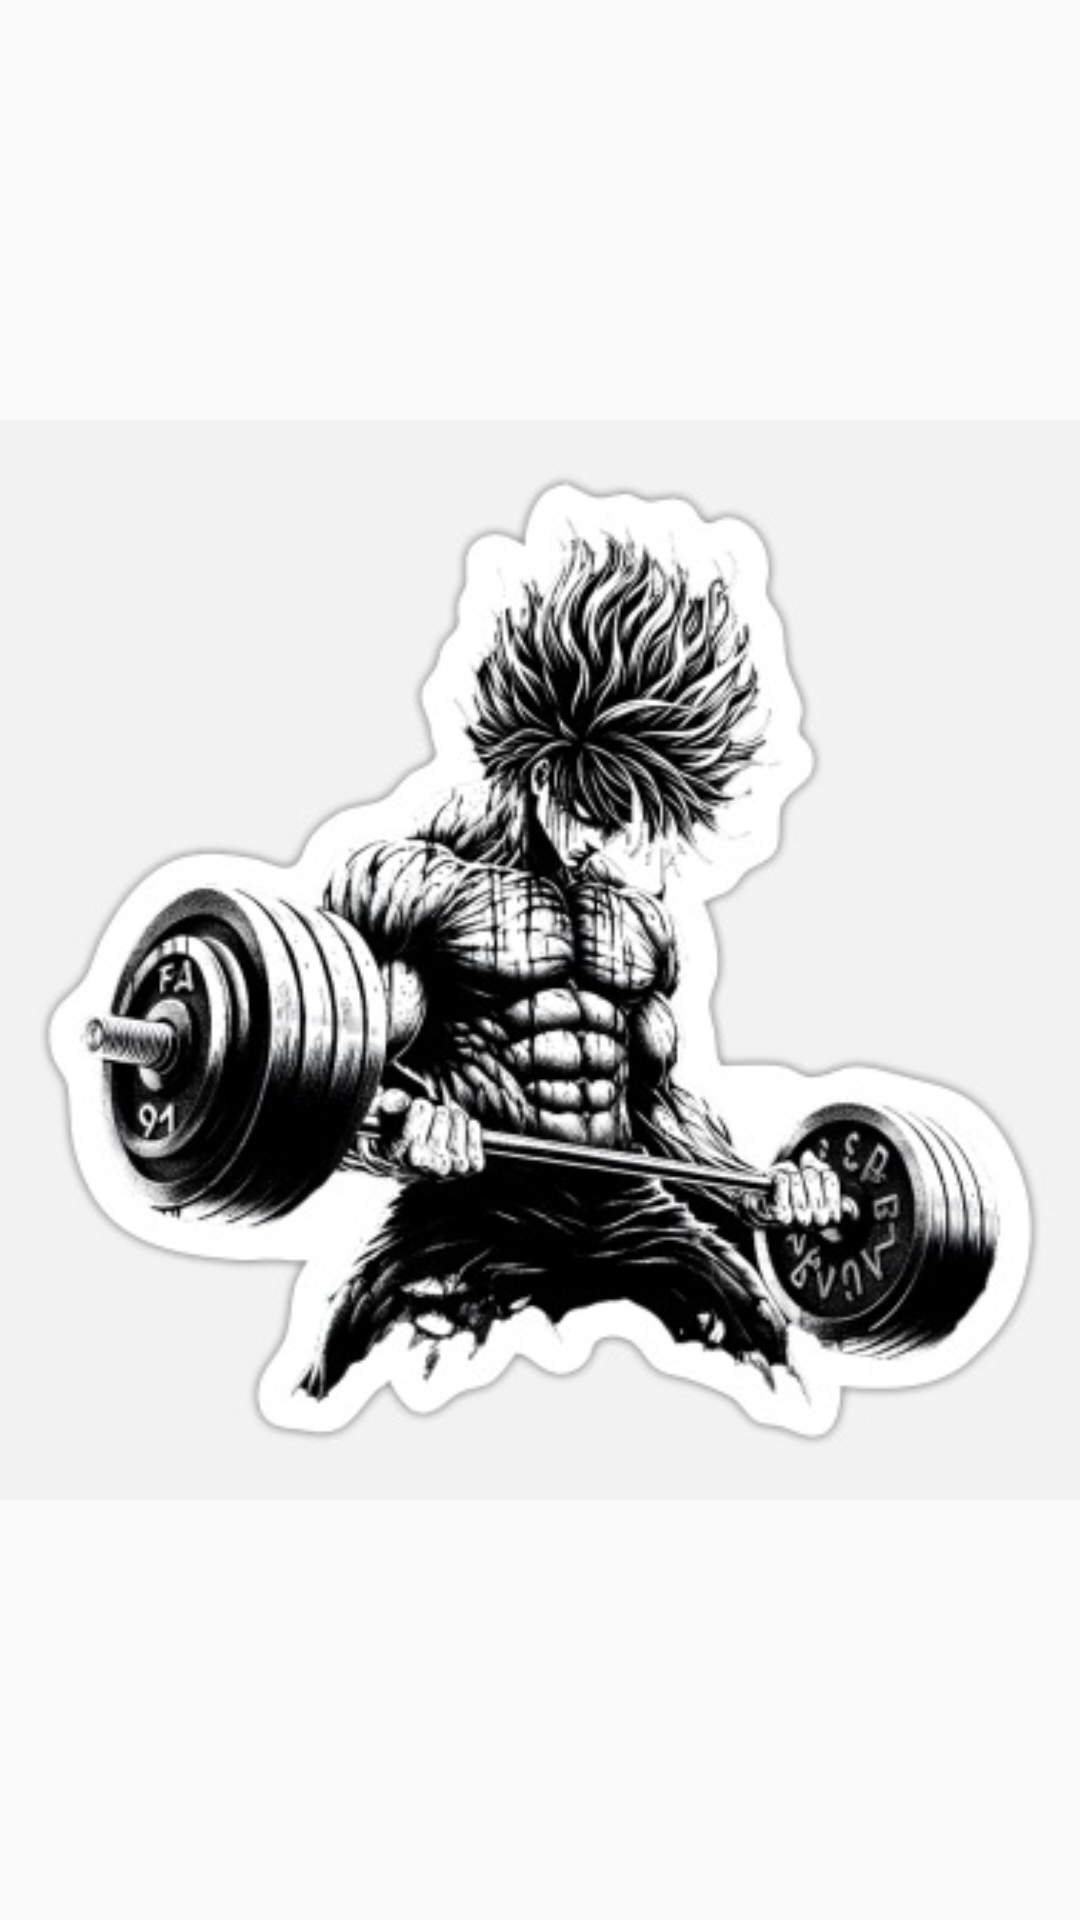

This screen was rendered from an Android layout file. Write that file and the resources it references.
<!-- AndroidManifest.xml: activity theme Theme.AppCompat.Light.NoActionBar -->
<!-- res/layout/activity_splash.xml -->
<?xml version="1.0" encoding="utf-8"?>
<RelativeLayout xmlns:android="http://schemas.android.com/apk/res/android"
    android:layout_width="match_parent"
    android:layout_height="match_parent">

    
    <ImageView
        android:id="@+id/splash_logo"
        android:layout_width="match_parent"
        android:layout_height="match_parent"
        android:layout_centerHorizontal="true"
        android:src="@drawable/splash" />
</RelativeLayout>
<!-- resources referenced by this layout -->
<resources>
  <!-- drawable splash: jpg bitmap (drawable, 38435 bytes) -->
</resources>
